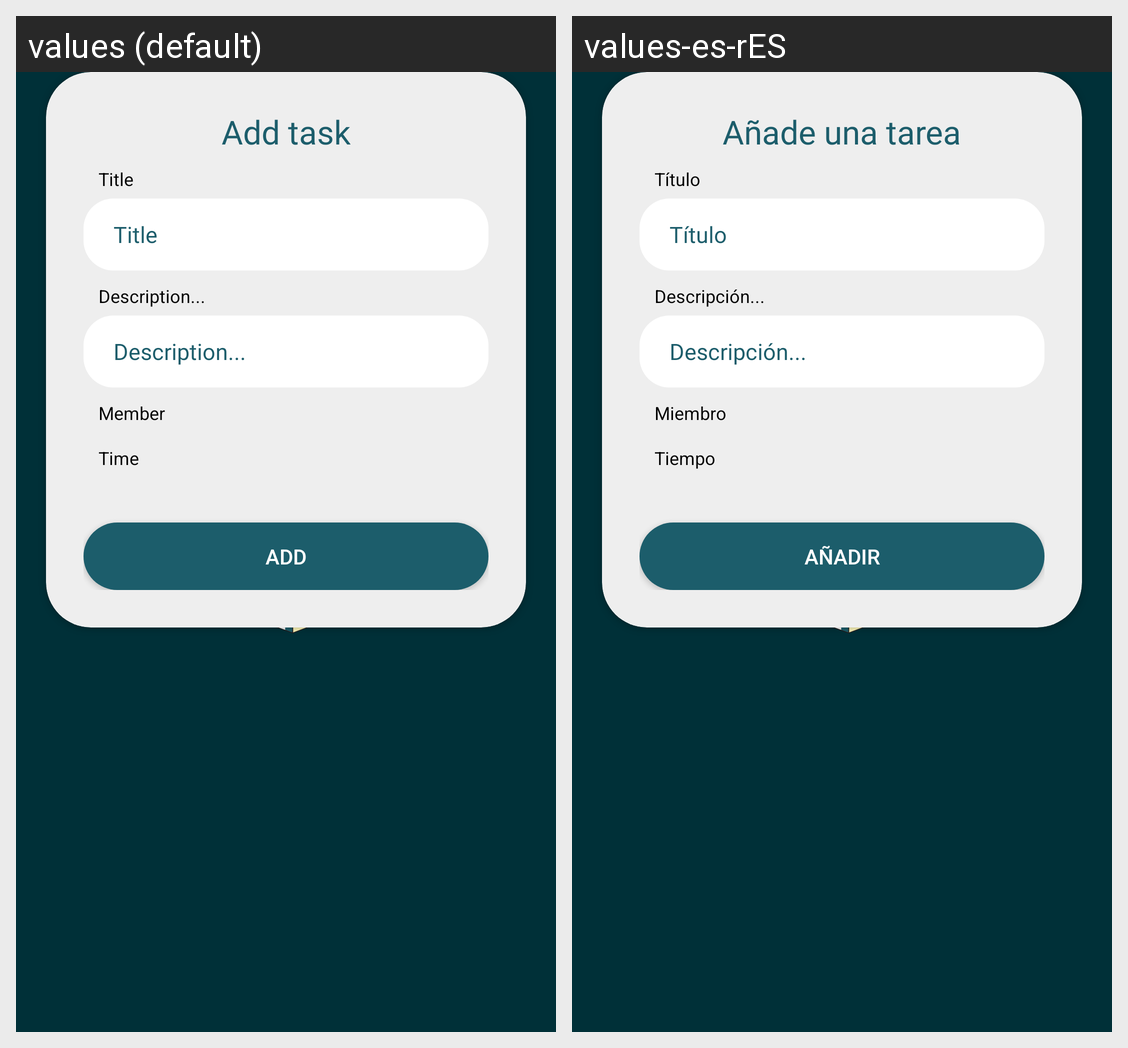

The Android screen above is rendered under two locales of the same app. Produce the string resources it draws, with the default and per-locale values.
Android screen res/layout/popup_add_task.xml rendered under 2 locales, left to right: values (default), values-es-rES. Device: Nexus 5 (rendered at 1080×1920; each locale shown at half size, 540×960, under a caption strip naming it); theme SplashTheme.
Strings drawn on this screen, with the default value and each locale's value (text and hints the layout hard-codes, and strings that could not be matched under every locale, appear in the picture but are not listed):

add_task
  values: Add task
  values-es-rES: Añade una tarea

titulo
  values: Title
  values-es-rES: Título

description
  values: Description...
  values-es-rES: Descripción...

miembro
  values: Member
  values-es-rES: Miembro

timex
  values: Time
  values-es-rES: Tiempo

add
  values: Add
  values-es-rES: Añadir
